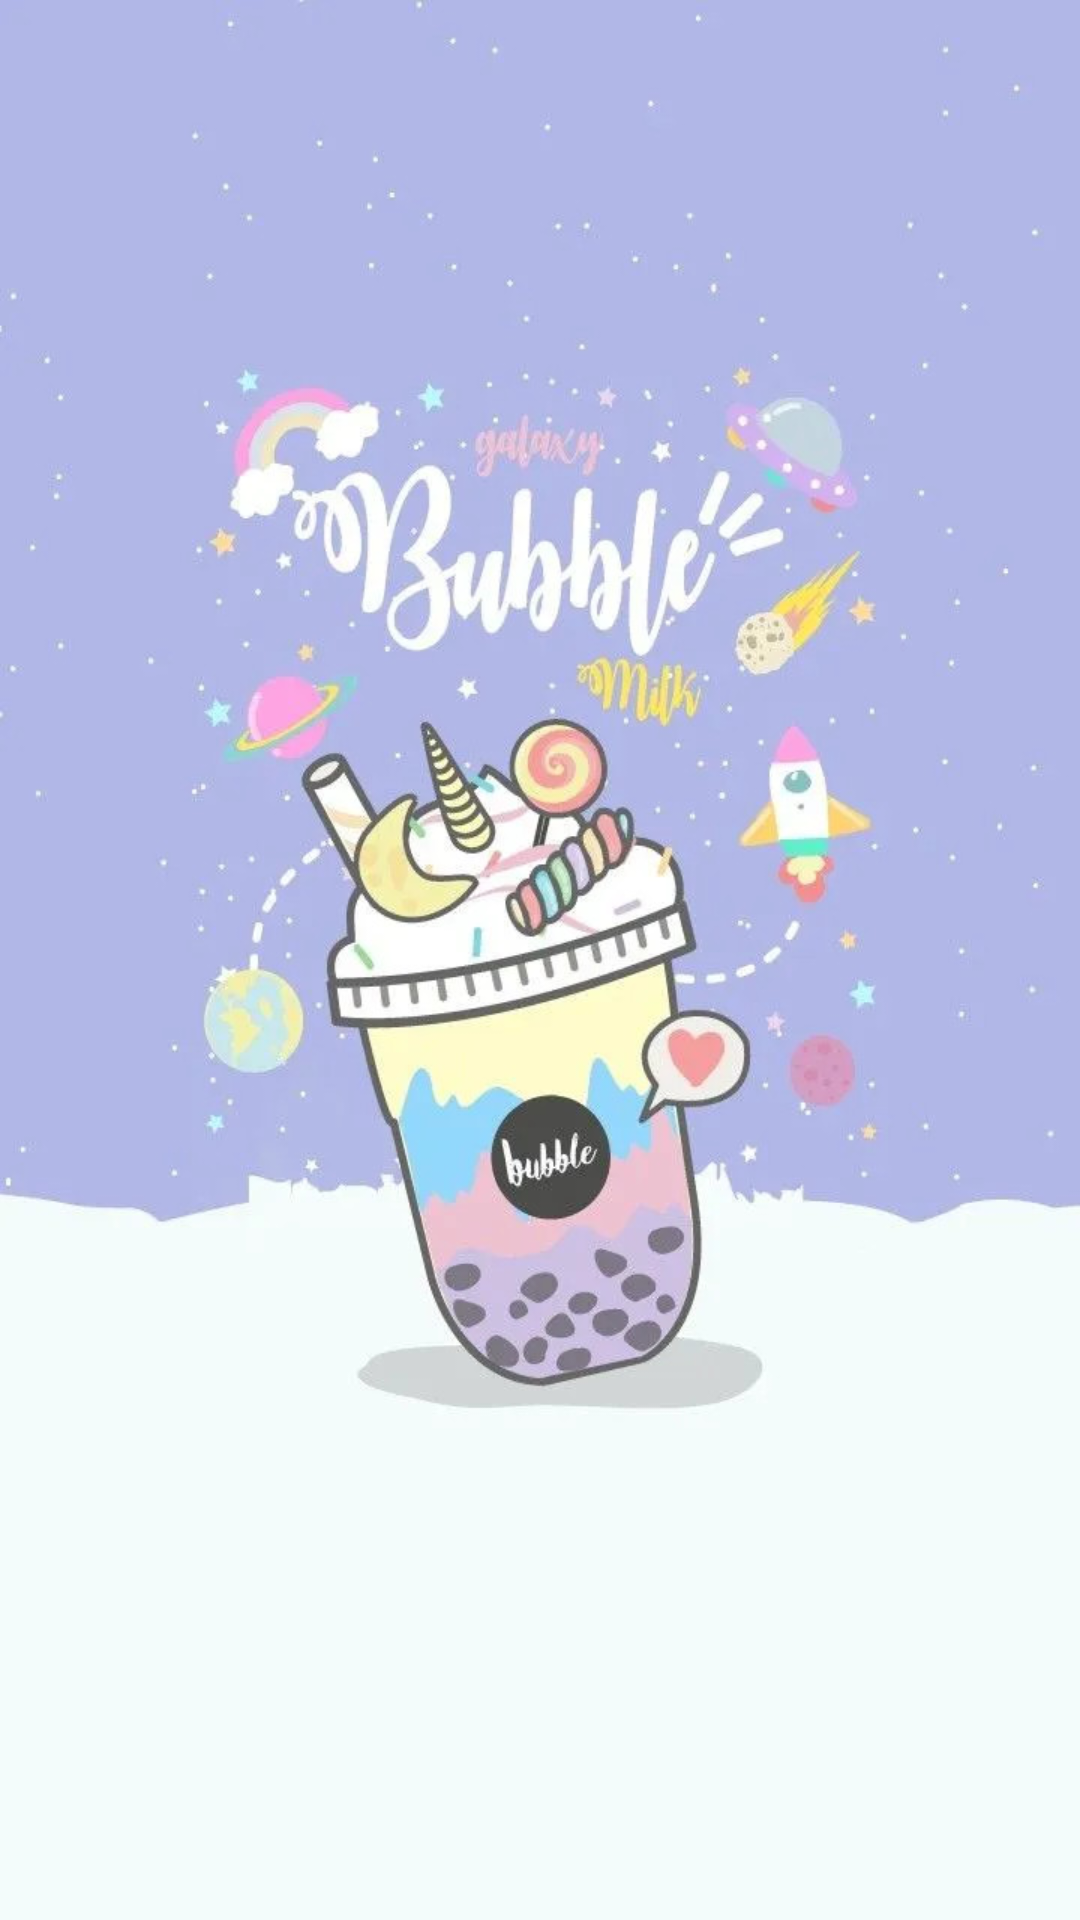

Write the Android layout XML for this screen, with the resource values it uses.
<!-- AndroidManifest.xml: application theme Theme.MilkTea -->
<!-- res/layout/activity_login.xml -->
<?xml version="1.0" encoding="utf-8"?>
<LinearLayout xmlns:android="http://schemas.android.com/apk/res/android"
    xmlns:app="http://schemas.android.com/apk/res-auto"
    xmlns:tools="http://schemas.android.com/tools"
    android:layout_width="match_parent"
    android:layout_height="match_parent"
    tools:context=".Login"
    android:background="@drawable/c7861a98ac5e6a00334f"/>
<!-- resources referenced by this layout -->
<resources>
  <!-- drawable c7861a98ac5e6a00334f: jpg bitmap (drawable, 83192 bytes) -->
  <style name="Theme.MilkTea" parent="Theme.MaterialComponents.DayNight.NoActionBar">
          
          <item name="colorPrimary">@color/purple_500</item>
          <item name="colorPrimaryVariant">@color/purple_700</item>
          <item name="colorOnPrimary">@color/white</item>
          
          <item name="colorSecondary">@color/teal_200</item>
          <item name="colorSecondaryVariant">@color/teal_700</item>
          <item name="colorOnSecondary">@color/black</item>
          
          <item name="android:statusBarColor" tools:targetApi="l">?attr/colorPrimaryVariant</item>
          
      </style>
  <!-- not gathered from this repository: default colours our renderer supplied (Android Studio template values) -->
  <color name="purple_500">#FF6200EE</color>
  <color name="purple_700">#FF3700B3</color>
  <color name="teal_200">#FF03DAC5</color>
  <color name="teal_700">#FF018786</color>
  <color name="black">#FF000000</color>
  <color name="white">#FFFFFFFF</color>
</resources>
